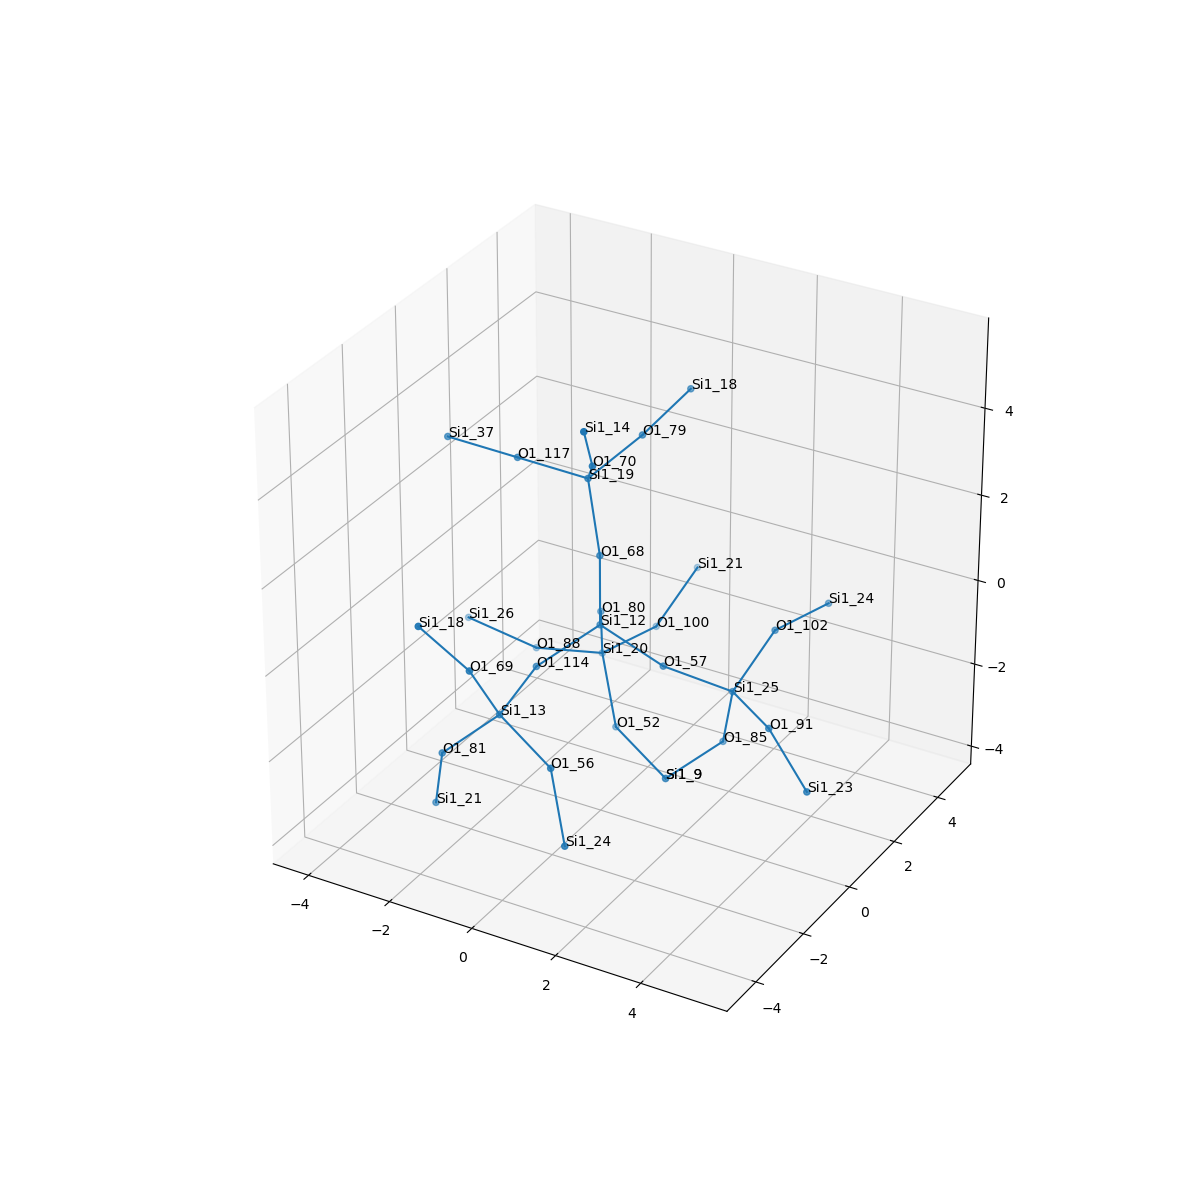

Values plotted in this chart, from the file beside it:
, neighbor_num, isite, atom, x, y, z, front_index
0, 0, 12, Si1, 0.0, 0.0, 0.0, 
1, 1, 57, O1, 1.519, 1.1102230246251565e-16, -0.5367, 0.0
2, 1, 80, O1, -0.7585, 1.312, -0.5441, 0.0
3, 1, 114, O1, -0.7594, -1.314, -0.5368, 0.0
4, 1, 68, O1, -1.1102230246251565e-16, 5.551115123125783e-17, 1.609, 0.0
5, 2, 25, Si1, 2.7, 0.8499, -1.226, 1.0
6, 2, 20, Si1, -1.116, 1.972, -1.968, 2.0
7, 2, 13, Si1, -0.6875, -2.894, -0.8398, 3.0
8, 2, 19, Si1, -0.4372, 0.2674, 3.135, 4.0
9, 3, 102, O1, 2.951, 2.199, -0.3832, 5.0
10, 3, 85, O1, 2.275, 1.226, -2.733, 5.0
11, 3, 91, O1, 4.046, -0.03034, -1.247, 5.0
12, 3, 88, O1, -2.699, 1.859, -2.236, 6.0
13, 3, 100, O1, -0.6788, 3.521, -1.97, 6.0
14, 3, 52, O1, -0.3227, 1.191, -3.131, 6.0
15, 3, 56, O1, 0.7459, -3.253, -1.481, 7.0
16, 3, 69, O1, -0.882, -3.712, 0.5316, 7.0
17, 3, 81, O1, -1.852, -3.289, -1.879, 7.0
18, 3, 117, O1, -2.029, 0.1008, 3.275, 8.0
19, 3, 70, O1, 0.3018, -0.7929, 4.094, 8.0
20, 3, 79, O1, -0.007357, 1.758, 3.558, 8.0
21, 4, 24, Si1, 3.388, 3.748, -0.3852, 9.0
22, 4, 9, Si1, 1.111, 0.831, -3.772, 10.0
23, 4, 23, Si1, 5.301, -0.6685, -2.027, 11.0
24, 4, 26, Si1, -4.189, 1.504, -1.744, 12.0
25, 4, 21, Si1, -0.4276, 4.87, -1.127, 13.0
26, 4, 9, Si1, 1.111, 0.831, -3.772, 14.0
27, 4, 24, Si1, 1.539, -4.034, -2.644, 15.0
28, 4, 18, Si1, -1.572, -4.508, 1.749, 16.0
29, 4, 21, Si1, -2.277, -2.913, -3.386, 17.0
30, 4, 37, Si1, -3.622, -0.06589, 3.415, 18.0
31, 4, 14, Si1, 0.6518, -1.712, 5.367, 19.0
32, 4, 18, Si1, 0.2773, 3.275, 4.007, 20.0
